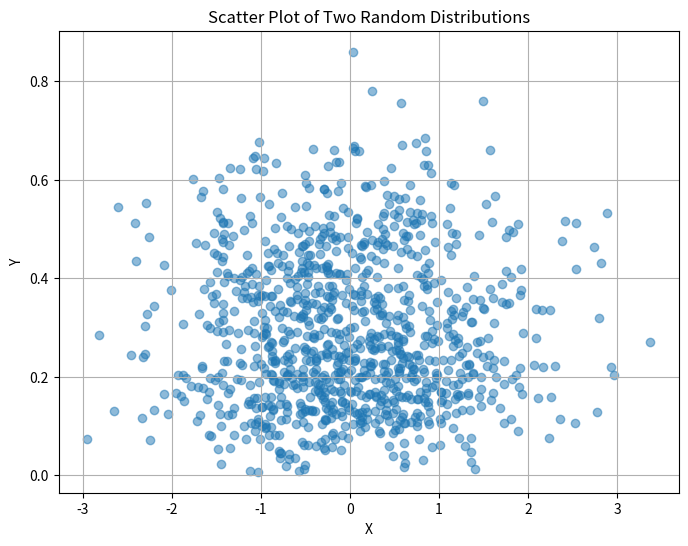
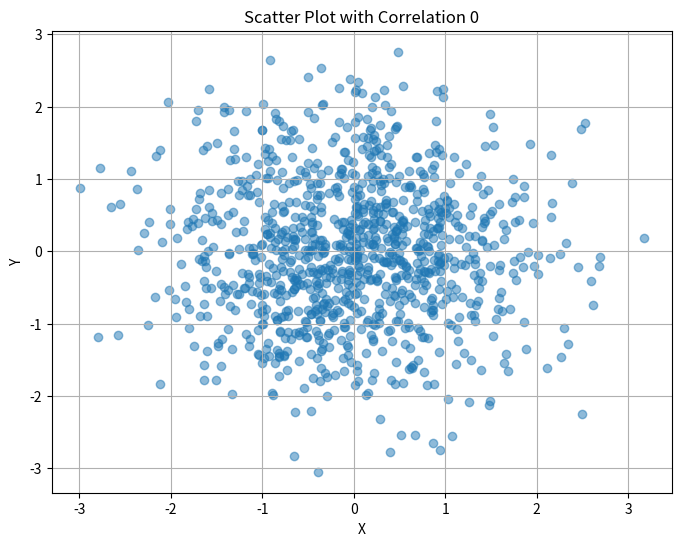

Source code (Python) for these figures, in order: (Note: this script raises an exception after producing the figures.)
import numpy as np
import matplotlib.pyplot as plt

# 첫 번째 랜덤 분포 생성 (정규 분포)
mean1 = 0
std1 = 1
size = 1000
x = np.random.normal(mean1, std1, size)

# 두 번째 랜덤 분포 생성 (베타 분포)
alpha2 = 2
beta2 = 5
y = np.random.beta(alpha2, beta2, size)

# 산점도 그리기
plt.figure(figsize=(8, 6))
plt.scatter(x, y, alpha=0.5)
plt.title('Scatter Plot of Two Random Distributions')
plt.xlabel('X')
plt.ylabel('Y')
plt.grid(True)
plt.show()

import numpy as np
import matplotlib.pyplot as plt

# 랜덤 시드 설정 (재현성을 위해)
np.random.seed(0)

# 데이터 개수
size = 1000

# 상관관계 행렬
correlation = 0
cov_matrix = np.array([[1, correlation], [correlation, 1]])

# 다변량 정규 분포에서 데이터 생성
data = np.random.multivariate_normal(mean=[0, 0], cov=cov_matrix, size=size)
x = data[:, 0]
y = data[:, 1]

# 산점도 그리기
plt.figure(figsize=(8, 6))
plt.scatter(x, y, alpha=0.5)
plt.title(f'Scatter Plot with Correlation {correlation}')
plt.xlabel('X')
plt.ylabel('Y')
plt.grid(True)
plt.show()


!pip install yfinance

import yfinance as yf
import datetime

# 시작 날짜와 종료 날짜 설정
start_date = datetime.datetime(2010, 1, 1)
end_date = datetime.datetime(2017, 12, 31)

# Apple 주식 데이터 받아오기
apple = yf.Ticker("AAPL")
apple_data = apple.history(start=start_date, end=end_date, interval="1d")
apple_price_return = apple_data['Close'].pct_change()

# Microsoft 주식 데이터 받아오기
microsoft = yf.Ticker("MSFT")
microsoft_data = microsoft.history(start=start_date, end=end_date, interval="1d")
microsoft_price_return = microsoft_data['Close'].pct_change()

# 결과 확인
print("Apple Price Returns:")
print(apple_price_return)

print("\nMicrosoft Price Returns:")
print(microsoft_price_return)

apple_data

import yfinance as yf
import datetime
import matplotlib.pyplot as plt

# 시작 날짜와 종료 날짜 설정
start_date = datetime.datetime(2010, 1, 1)
end_date = datetime.datetime(2017, 12, 31)

# Apple 주식 데이터 받아오기
apple = yf.Ticker("AAPL")
apple_data = apple.history(start=start_date, end=end_date, interval="1d")

# Microsoft 주식 데이터 받아오기
microsoft = yf.Ticker("MSFT")
microsoft_data = microsoft.history(start=start_date, end=end_date, interval="1d")

# 그래프 그리기
plt.figure(figsize=(10, 6))
plt.plot(apple_data.index, apple_data['Close'], label='Apple')
plt.plot(microsoft_data.index, microsoft_data['Close'], label='Microsoft')
plt.title('Stock Prices of Apple and Microsoft')
plt.xlabel('Date')
plt.ylabel('Stock Price')
plt.legend()
plt.grid(True)
plt.show()


print("Apple Price Returns:", apple_price_return.shape)
print("\nMicrosoft Price Returns:", microsoft_price_return.shape)

x = apple_price_return.values
y = microsoft_price_return.values

# 산점도 그리기
plt.figure(figsize=(8, 6))
plt.scatter(x, y, alpha=0.5)
plt.title(f'Scatter Plot with Correlation {correlation}')
plt.xlabel('X')
plt.ylabel('Y')
plt.grid(True)
plt.show()

xy = [(x[i], y[i]) for i in range(len(x))]
copula_x = []
copula_y = []
for i in range(len(x)):
    u1 = sum(t[0] <= x[i] for t in xy)
    u2 = sum(t[1] <= y[i] for t in xy)
    copula_x.append(u1/len(x))
    copula_y.append(u2/len(y))


plt.scatter(copula_x, copula_y, s=20)
plt.xlim(0, 1)
plt.ylim(0, 1)
plt.title('Copula space plot')

